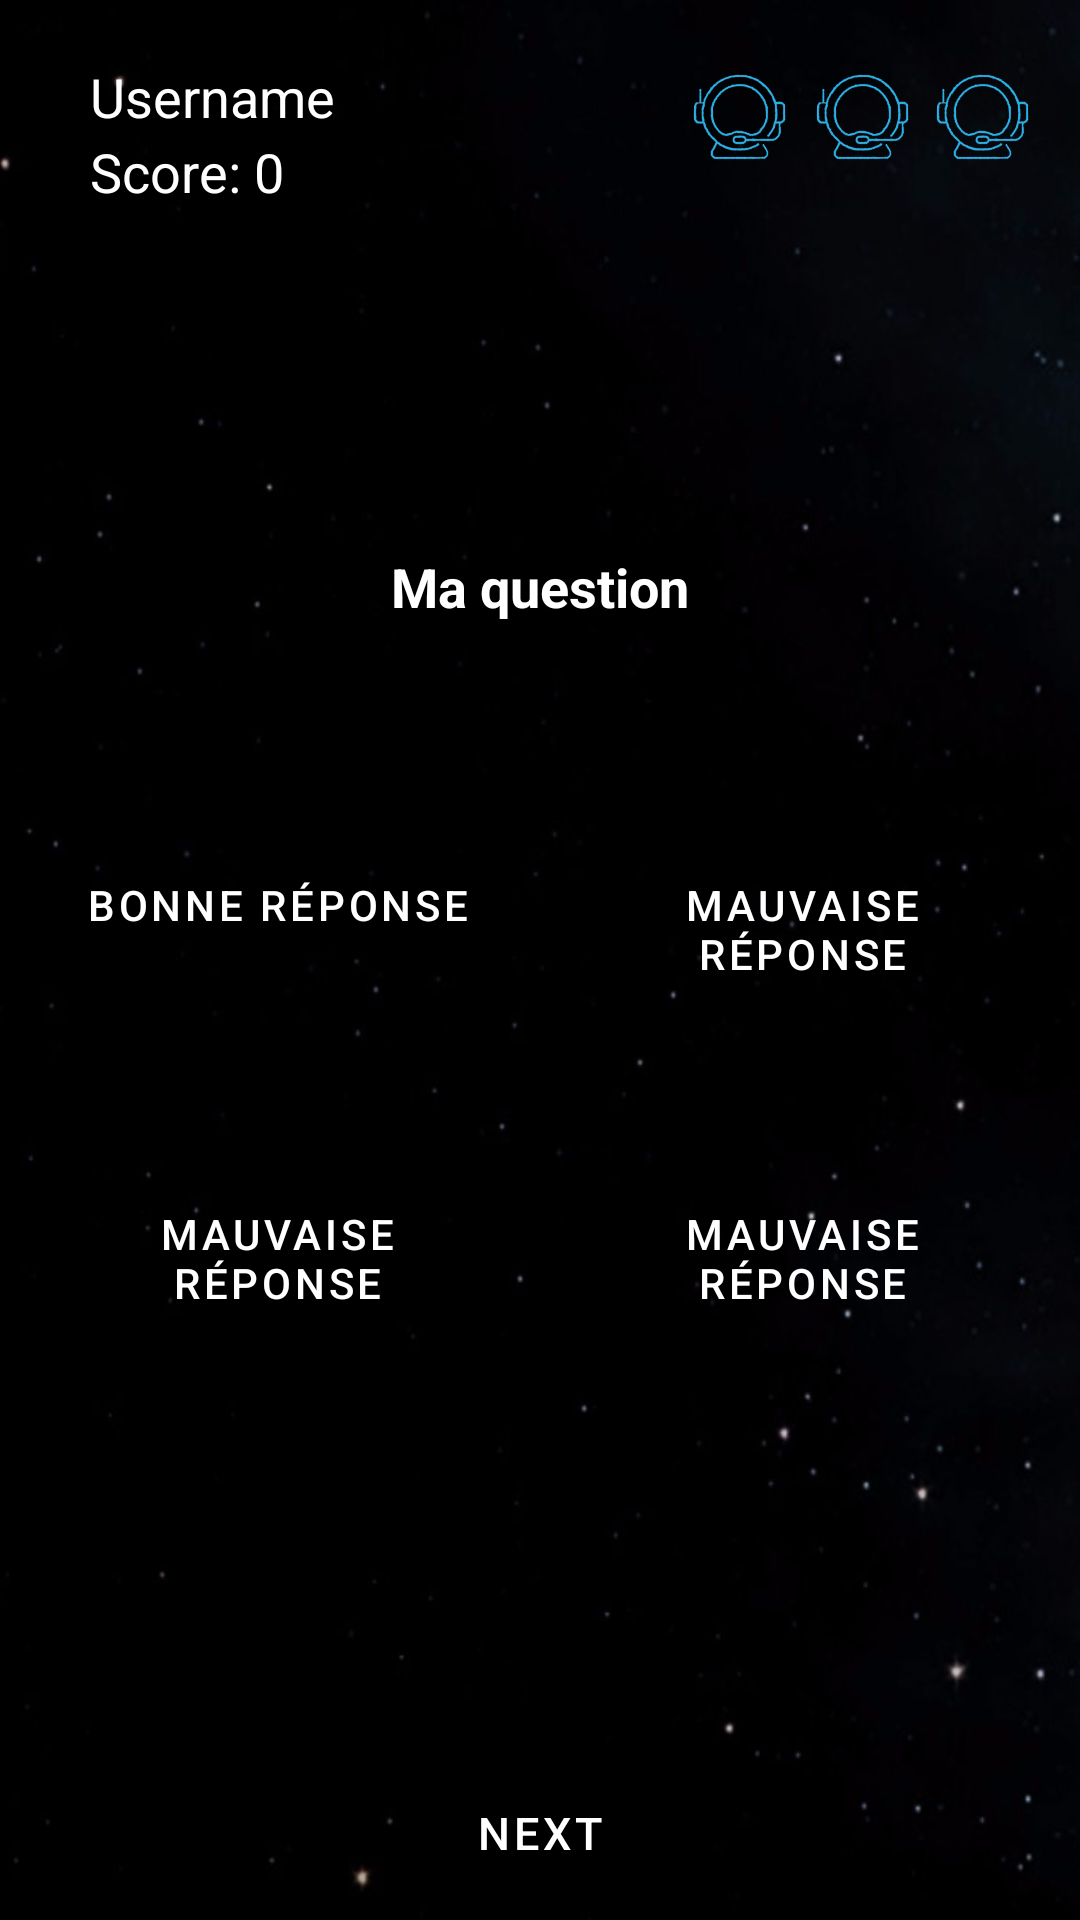

Produce the Android XML layout that renders to this screen, including the resource entries it uses.
<!-- AndroidManifest.xml: application theme Theme.SpaceQuizz2 -->
<!-- res/layout/activity_game.xml -->
<?xml version="1.0" encoding="utf-8"?>
<LinearLayout
    xmlns:android="http://schemas.android.com/apk/res/android"
    xmlns:app="http://schemas.android.com/apk/res-auto"
    xmlns:tools="http://schemas.android.com/tools"
    android:layout_width="match_parent"
    android:layout_height="match_parent"
    android:orientation="vertical"
    android:background="@drawable/game2"
    android:padding="5dp"
    tools:context="com.example.spacequizz.Controllers.GameActivity">


    <RelativeLayout
        android:layout_width="match_parent"
        android:layout_height="wrap_content"
        android:padding="10dp">


        <ImageView

            android:id="@+id/life"
            android:layout_width="35dp"
            android:layout_height="48dp"
            android:src="@drawable/lifep"
            android:layout_alignParentEnd="true"
            android:layout_alignParentRight="true"
            />


        <ImageView

            android:id="@+id/life2"
            android:layout_width="35dp"
            android:layout_height="48dp"
            android:layout_alignParentEnd="true"
            android:layout_alignParentRight="false"
            android:layout_marginEnd="81dp"
            android:layout_marginRight="81dp"
            android:gravity="right"
            android:src="@drawable/lifep" />

        <ImageView

            android:id="@+id/life3"
            android:layout_width="35dp"
            android:layout_height="48dp"
            android:layout_alignParentEnd="true"
            android:layout_alignParentRight="false"
            android:layout_marginEnd="40dp"
            android:src="@drawable/lifep"
            android:layout_marginRight="40dp" />

        <TextView
            android:id="@+id/activity_game_info_player"
            android:layout_width="100dp"
            android:layout_height="100dp"
            android:layout_marginStart="15dp"
            android:layout_marginTop="5dp"
            android:layout_marginEnd="15dp"
            android:layout_marginBottom="5dp"
            android:text="@string/username"
            android:textColor="@color/white"
            android:textSize="18sp" />


        <TextView
            android:id="@+id/activity_game_info_score"
            android:layout_width="100dp"
            android:layout_height="100dp"
            android:layout_marginStart="15dp"
            android:layout_marginTop="30dp"
            android:layout_marginEnd="15dp"
            android:layout_marginBottom="5dp"
            android:text="@string/playerScore"
            android:textColor="@color/white"
            android:textSize="18sp" />

    </RelativeLayout>

    <TextView
        android:id="@+id/activity_game_question_text"
        android:layout_width="match_parent"
        android:layout_height="514dp"
        android:layout_marginStart="15dp"
        android:layout_marginTop="5dp"
        android:layout_marginEnd="15dp"
        android:layout_marginBottom="5dp"
        android:layout_weight="2"
        android:gravity="center"
        android:text="@string/questionText"
        android:textColor="@color/white"
        android:textSize="18sp"
        android:textStyle="bold" />

    <LinearLayout
        android:layout_width="match_parent"
        android:layout_height="98dp"
        android:layout_marginTop="20dp"
        android:orientation="horizontal">

        <Button
            android:id="@+id/activity_game_answer1_btn"
            style="?attr/materialButtonOutlinedStyle"
            android:layout_width="150dp"
            android:layout_height="95dp"
            android:layout_alignParentBottom="true"
            android:layout_margin="3dp"
            android:layout_weight="1"
            android:text="@string/answerA"
            android:textColor="@color/white"
            android:textSize="14sp"
            app:cornerRadius="30dp"
            app:strokeColor="#29B0E6" />

        <Button
            android:id="@+id/activity_game_answer2_btn"
            style="?attr/materialButtonOutlinedStyle"
            android:layout_width="150dp"
            android:layout_height="95dp"
            android:layout_alignParentBottom="true"
            android:layout_margin="3dp"
            android:layout_weight="1"
            android:text="@string/answerB"
            android:textColor="@color/white"
            android:textSize="14sp"
            app:cornerRadius="30dp"
            app:strokeColor="#29B0E6" />

    </LinearLayout>

    <LinearLayout
        android:layout_width="match_parent"
        android:layout_height="98dp"
        android:layout_marginTop="20dp"
        android:layout_marginBottom="120dp"
        android:orientation="horizontal">

        <Button
            android:id="@+id/activity_game_answer3_btn"
            style="?attr/materialButtonOutlinedStyle"
            android:layout_width="150dp"
            android:layout_height="95dp"
            android:layout_alignParentBottom="true"
            android:layout_margin="3dp"
            android:layout_weight="1"
            android:text="@string/answerC"
            android:textColor="@color/white"
            android:textSize="14sp"
            app:cornerRadius="30dp"
            app:strokeColor="#29B0E6" />

        <Button
            android:id="@+id/activity_game_answer4_btn"
            style="?attr/materialButtonOutlinedStyle"
            android:layout_width="150dp"
            android:layout_height="95dp"
            android:layout_alignParentBottom="true"
            android:layout_margin="3dp"
            android:layout_weight="1"
            android:text="@string/answerD"
            android:textColor="@color/white"
            android:textSize="14sp"
            app:cornerRadius="30dp"
            app:strokeColor="#29B0E6" />


    </LinearLayout>

    <Button
        android:id="@+id/activity_game_Next"
        style="?attr/materialButtonOutlinedStyle"
        android:layout_width="match_parent"
        android:layout_height="wrap_content"
        android:text="@string/NextText"
        android:textColor="@color/white"
        android:textSize="15sp"
        app:cornerRadius="15dp"
        app:strokeColor="#29B0E6" />


    />


</LinearLayout>
<!-- resources referenced by this layout -->
<resources>
  <!-- drawable game2: png bitmap (drawable, 217408 bytes) -->
  <!-- drawable lifep: png bitmap (drawable, 19654 bytes) -->
  <string name="NextText">NEXT</string>
  <string name="answerA">Bonne réponse</string>
  <string name="answerB">Mauvaise réponse</string>
  <string name="answerC">Mauvaise réponse</string>
  <string name="answerD">Mauvaise réponse</string>
  <string name="playerScore">Score: 0</string>
  <string name="questionText"> Ma question </string>
  <string name="username">Username</string>
  <style name="Theme.SpaceQuizz2" parent="Theme.MaterialComponents.DayNight.DarkActionBar">
          
          <item name="colorPrimary">@color/purple_500</item>
          <item name="colorPrimaryVariant">@color/purple_700</item>
          <item name="colorOnPrimary">@color/white</item>
          
          <item name="colorSecondary">@color/teal_200</item>
          <item name="colorSecondaryVariant">@color/teal_700</item>
          <item name="colorOnSecondary">@color/black</item>
          
          <item name="android:statusBarColor" tools:targetApi="l">?attr/colorPrimaryVariant</item>
          
      </style>
  <!-- not gathered from this repository: default colours our renderer supplied (Android Studio template values) -->
  <color name="purple_500">#FF6200EE</color>
  <color name="purple_700">#FF3700B3</color>
  <color name="teal_200">#FF03DAC5</color>
  <color name="teal_700">#FF018786</color>
  <color name="black">#FF000000</color>
  <color name="white">#FFFFFFFF</color>
</resources>
